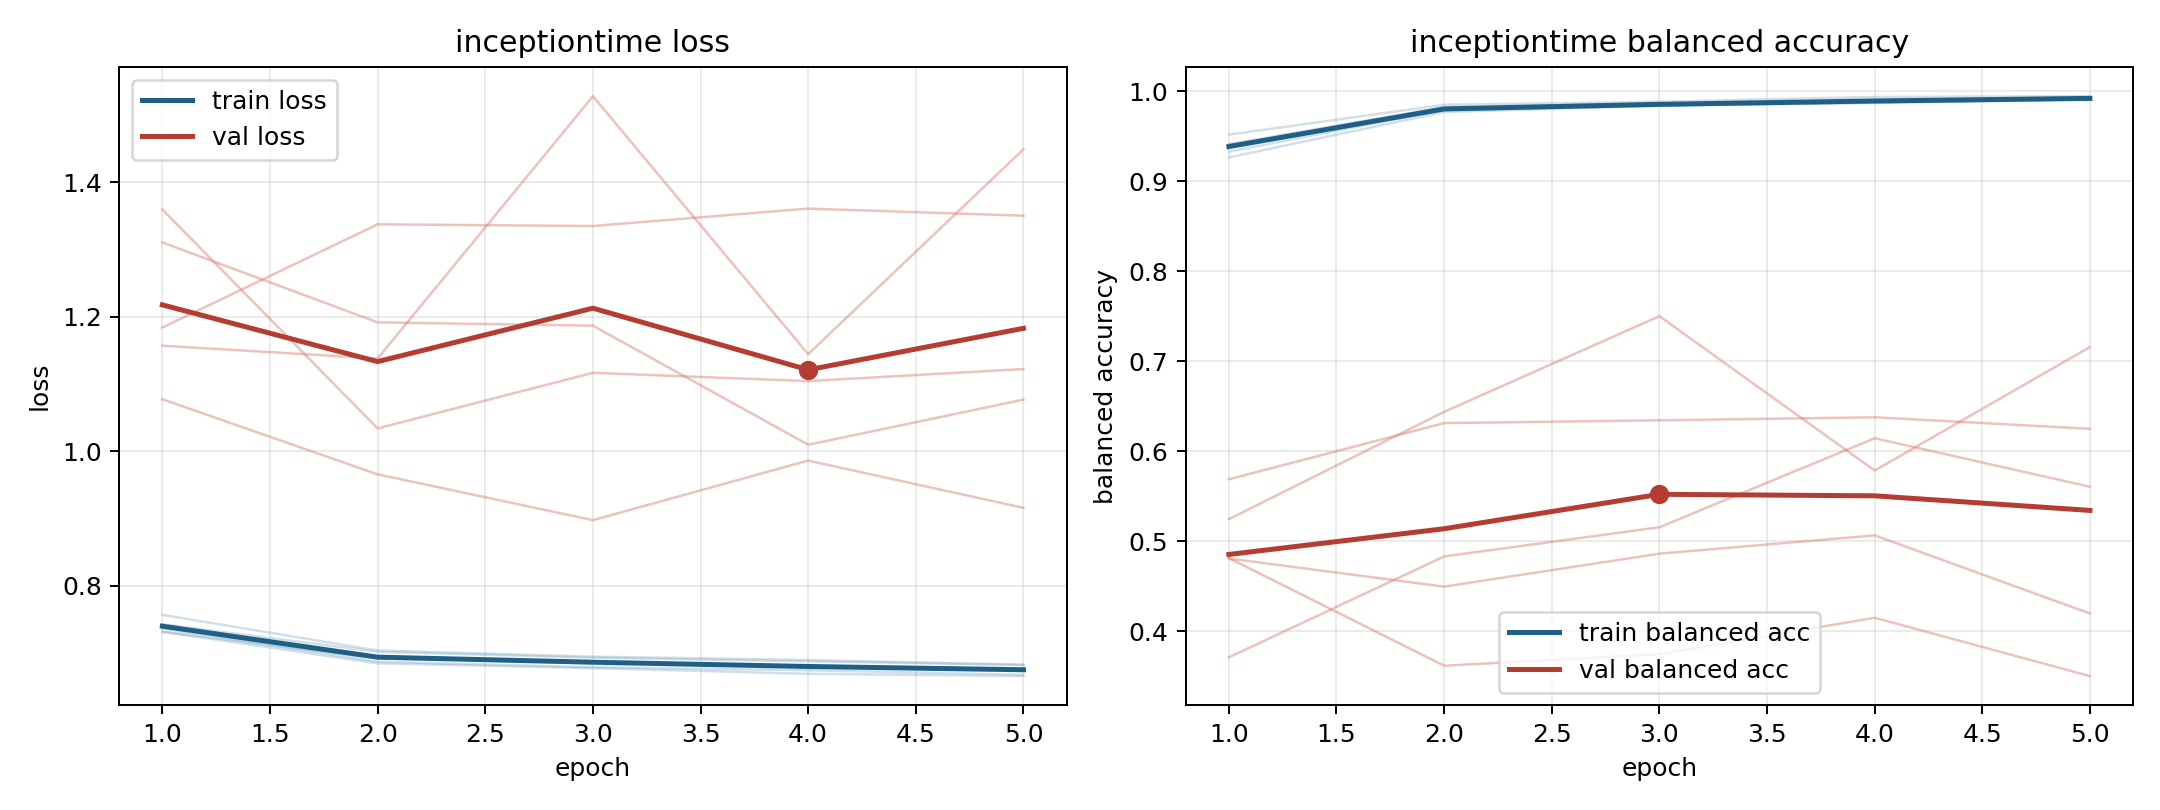

The table this chart was drawn from, first rows:
model, fold, epoch, train_loss, train_balanced_accuracy, val_loss, val_balanced_accuracy
inceptiontime, 1, 1, 0.7316, 0.952, 1.184, 0.4813
inceptiontime, 1, 2, 0.6919, 0.9852, 1.338, 0.3616
inceptiontime, 1, 3, 0.6873, 0.9886, 1.335, 0.3745
inceptiontime, 1, 4, 0.6793, 0.9939, 1.361, 0.415
inceptiontime, 1, 5, 0.6771, 0.9947, 1.351, 0.3501
inceptiontime, 2, 1, 0.7364, 0.9331, 1.36, 0.5689
inceptiontime, 2, 2, 0.687, 0.9795, 1.034, 0.6314
inceptiontime, 2, 3, 0.6788, 0.9848, 1.117, 0.6345
inceptiontime, 2, 4, 0.6742, 0.9879, 1.104, 0.6378
inceptiontime, 2, 5, 0.6675, 0.9919, 1.122, 0.625
inceptiontime, 3, 1, 0.7428, 0.9404, 1.311, 0.371
inceptiontime, 3, 2, 0.7017, 0.9788, 1.192, 0.4831
inceptiontime, 3, 3, 0.693, 0.9845, 1.187, 0.5156
inceptiontime, 3, 4, 0.6874, 0.9871, 1.01, 0.6145
inceptiontime, 3, 5, 0.6824, 0.991, 1.077, 0.5606
inceptiontime, 4, 1, 0.7567, 0.9267, 1.078, 0.5246
inceptiontime, 4, 2, 0.7036, 0.9771, 0.9657, 0.6439
inceptiontime, 4, 3, 0.6945, 0.984, 0.8976, 0.7502
inceptiontime, 4, 4, 0.6894, 0.9878, 0.9862, 0.5786
inceptiontime, 4, 5, 0.6822, 0.9916, 0.9159, 0.7159
inceptiontime, 5, 1, 0.7316, 0.9415, 1.157, 0.4809
inceptiontime, 5, 2, 0.6846, 0.9825, 1.138, 0.4496
inceptiontime, 5, 3, 0.6775, 0.9864, 1.528, 0.4862
inceptiontime, 5, 4, 0.669, 0.9904, 1.145, 0.5066
inceptiontime, 5, 5, 0.6655, 0.9922, 1.449, 0.4198
